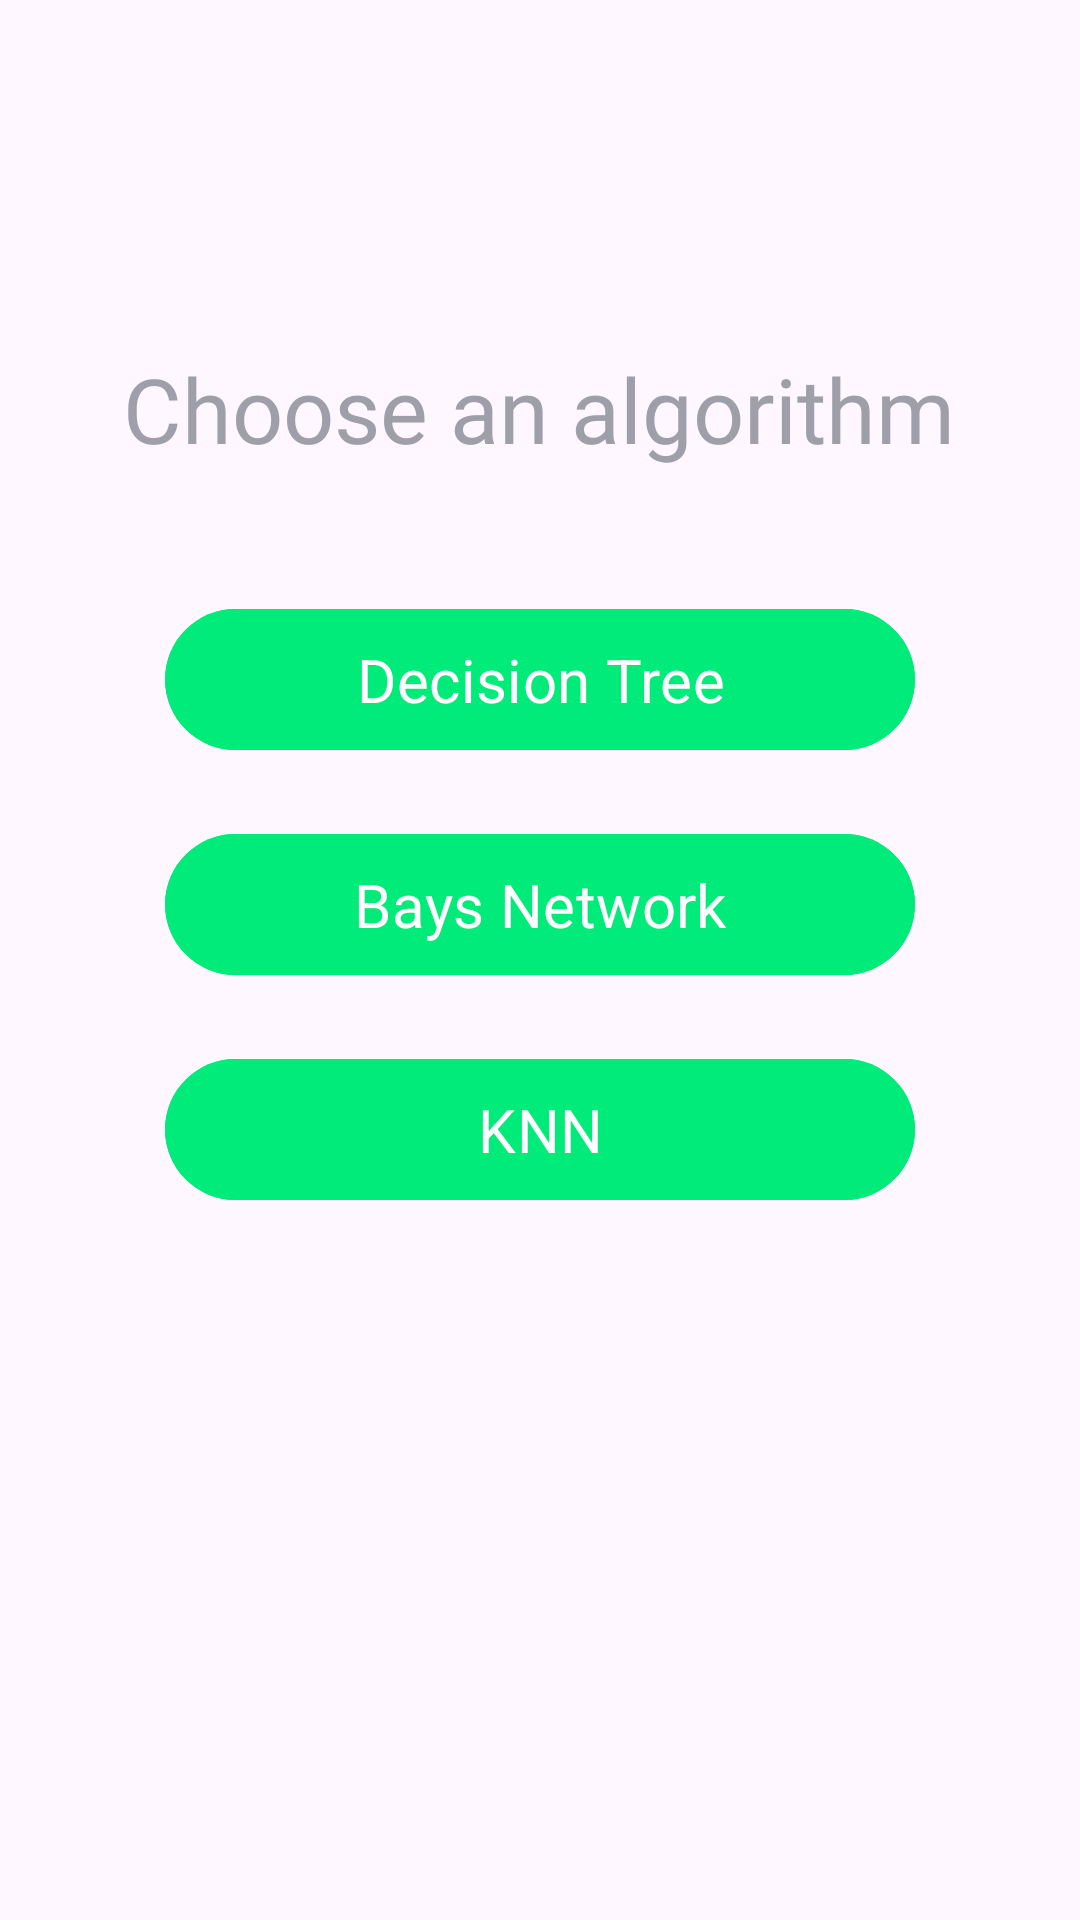

Android layout source for this screen:
<!-- AndroidManifest.xml: application theme Theme.CarPredictor -->
<!-- res/layout/algorithms.xml -->
<?xml version="1.0" encoding="utf-8"?>
<androidx.constraintlayout.widget.ConstraintLayout xmlns:android="http://schemas.android.com/apk/res/android"
    xmlns:app="http://schemas.android.com/apk/res-auto"
    xmlns:tools="http://schemas.android.com/tools"
    android:layout_width="match_parent"
    android:layout_height="match_parent"
    android:id="@+id/algoPage"
    android:background="?android:attr/windowBackground"
    tools:context=".Algorithms">

    

    
    <TextView
        android:id="@+id/algorithmTitle"
        android:layout_width="wrap_content"
        android:layout_height="wrap_content"
        android:layout_gravity="center"
        android:layout_marginTop="116dp"
        android:fontFamily="@font/inter_black"
        android:text="Choose an algorithm"
        android:textColor="@color/secondary"
        android:textSize="30sp"
        app:layout_constraintEnd_toEndOf="parent"
        app:layout_constraintHorizontal_bias="0.494"
        app:layout_constraintStart_toStartOf="parent"
        app:layout_constraintTop_toTopOf="parent" />

    <LinearLayout
        android:id="@+id/containerLayout"
        android:layout_width="341dp"
        android:layout_height="404dp"
        android:orientation="vertical"
        app:layout_constraintBottom_toBottomOf="parent"
        app:layout_constraintEnd_toEndOf="parent"
        app:layout_constraintStart_toStartOf="parent"
        app:layout_constraintTop_toBottomOf="@+id/algorithmTitle"
        app:layout_constraintVertical_bias="0.285">

        

        

        <Button
            android:id="@+id/decision_tree_btn"
            android:layout_width="250dp"
            android:layout_height="55dp"
            android:layout_gravity="center_horizontal"
            android:layout_marginTop="20dp"
            android:backgroundTint="@color/green"
            android:fontFamily="sans-serif"
            android:gravity="center"
            android:text="Decision Tree"
            android:textColor="@color/white"
            android:textSize="20sp" />

        
        <Button
            android:id="@+id/bays_btn"
            android:layout_width="250dp"
            android:layout_height="55dp"
            android:layout_gravity="center_horizontal"
            android:layout_marginTop="20dp"
            android:backgroundTint="@color/green"
            android:fontFamily="sans-serif"
            android:gravity="center"
            android:text="Bays Network"
            android:textColor="@color/white"
            android:textSize="20sp" />

        <Button
            android:id="@+id/knn_btn"
            android:layout_width="250dp"
            android:layout_height="55dp"
            android:layout_gravity="center_horizontal"
            android:layout_marginTop="20dp"
            android:backgroundTint="@color/green"
            android:fontFamily="sans-serif"
            android:gravity="center"
            android:text="KNN"
            android:textColor="@color/white"
            android:textSize="20sp" />

        

        <LinearLayout
            android:id="@+id/containerLayoutKNN"
            android:layout_width="match_parent"
            android:layout_height="wrap_content"
            android:orientation="horizontal"
            android:visibility="invisible"
            app:layout_constraintBottom_toBottomOf="parent"
            app:layout_constraintEnd_toEndOf="parent"
            app:layout_constraintStart_toStartOf="parent"
            app:layout_constraintTop_toBottomOf="@+id/algorithmTitle"
            app:layout_constraintVertical_bias="0.285">

            
            <com.google.android.material.textfield.TextInputLayout
                android:layout_width="0dp"
                android:layout_height="wrap_content"
                android:layout_weight="1"
                android:layout_marginTop="10dp"
                android:hint="Enter KNN">

                <com.google.android.material.textfield.TextInputEditText
                    android:id="@+id/k"
                    android:layout_width="240dp"
                    android:layout_height="50dp"
                    android:layout_marginStart="50dp"
                    android:inputType="number"
                    android:textSize="15sp" />

            </com.google.android.material.textfield.TextInputLayout>

            
            <Button
                android:id="@+id/submitKNN"
                android:layout_width="100dp"
                android:layout_height="50dp"
                android:layout_marginEnd="48dp"
                android:layout_marginTop="10dp"
                android:backgroundTint="@color/bg_secondary"
                android:textColor="@color/white"
                android:text="send"
                android:textSize="20sp" />

        </LinearLayout>



    </LinearLayout>

</androidx.constraintlayout.widget.ConstraintLayout>
<!-- resources referenced by this layout -->
<resources>
  <color name="bg_secondary">#353A61</color>
  <color name="green">#00eb79</color>
  <color name="secondary">#9E9FA9</color>
  <color name="white">#FFFFFFFF</color>
  <style name="Theme.CarPredictor" parent="Base.Theme.CarPredictor" />
  <style name="Base.Theme.CarPredictor" parent="Theme.Material3.DayNight.NoActionBar">
          
          
      </style>
</resources>
